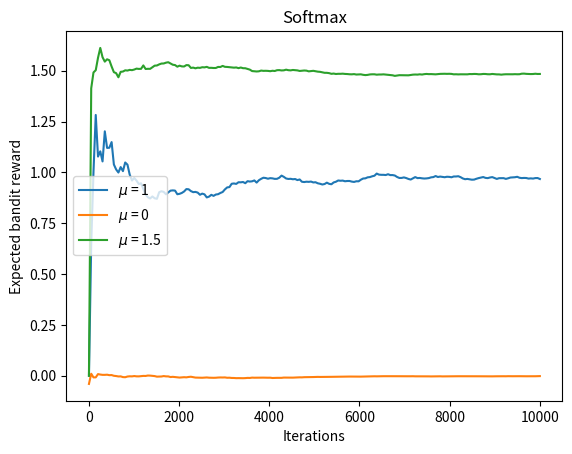
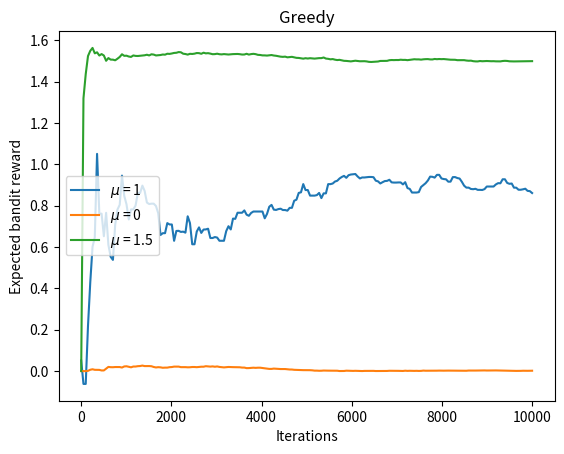
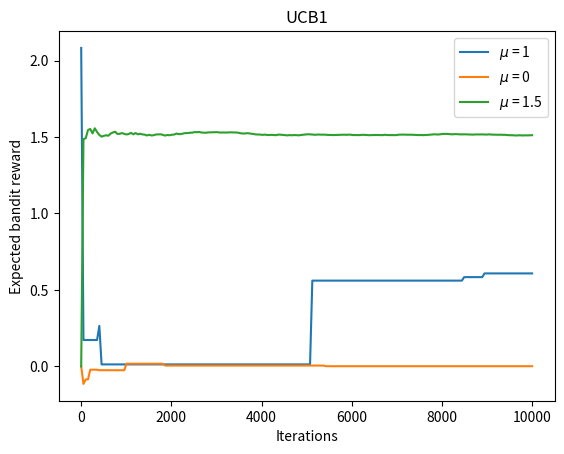

The matplotlib source for these figures, in order:
import numpy as np
import matplotlib.pyplot as plt
import scipy.stats as stats
from copy import deepcopy as copy

def ucb(t, x):
    return ((2*np.log(t))/x)**0.5

import matplotlib as mpl
plot_colors = ['#1f77b4', '#ff7f0e', '#2ca02c', '#d62728', '#9467bd', '#8c564b', '#e377c2', '#7f7f7f', '#bcbd22', '#17becf']

class GaussianBandit:
    def __init__(self, mu, sigma):
        self.mu = mu
        self.sigma = sigma
        self.qs = []

    def draw(self):
        return np.random.normal(loc=self.mu, scale=self.sigma)

    def plot(self, plot_ind, iterations=None):
        if not iterations:
            iterations = len(self.qs)
        #y = np.linspace(self.mu - 3*self.sigma, self.mu + 3*self.sigma, 100)
        #plt.plot((iterations/5)*stats.norm.pdf(y, self.mu, self.sigma), y,color=plot_colors[plot_ind])
        plt.plot(np.linspace(0, iterations, len(self.qs)), self.qs, label=f'$\mu$ = {self.mu}',color=plot_colors[plot_ind])


class kArmedBandit:
    def __init__(self, bandits):
        self.bandits = bandits
        self.k = len(bandits)
        self.plot_ind = 0

    def draw(self, i):
        if 0 <= i < self.k:
            return self.bandits[i].draw()
        else:
            raise IndexError('Bandit index out of range')

    def update_qs(self, q_table):
        for i in range(self.k):
            self.bandits[i].qs.append(q_table[i])

    def plot_bandits(self, iterations=None):
        for bandit in self.bandits:
            bandit.plot(self.plot_ind, iterations)
            self.plot_ind += 1
        plt.xlabel('Iterations')
        plt.ylabel('Expected bandit reward')



gb1 = GaussianBandit(1, 2)
gb2 = GaussianBandit(0, 0.1)
gb3= GaussianBandit(1.5, 1)

kbandit1 = kArmedBandit([gb1, gb2, gb3])

e = 0.3


def softmax(x):
    """Compute softmax values for each sets of scores in x."""
    e_x = np.exp(x - np.max(x))
    return e_x / e_x.sum()

np.random.seed(1)
total_reward = 0
cumulative_rewards = []

class GreedyPolicy:
    def __init__(self, kbandit, epsilon):
        self.iterations = 0
        self.kbandit = kbandit
        self.q_table = np.zeros(shape=(kbandit.k))
        self.count_table = np.ones(shape=(kbandit.k))
        self.reward = 0
        self.total_reward = 0
        self.cumulative_rewards =[]
        self.e = epsilon

    def take_action(self):
        if np.random.random() > self.e:
            action = np.argmax(self.q_table)
        else:
            action = np.random.randint(0, self.kbandit.k)
        self.reward = self.kbandit.draw(action)
        self.total_reward += self.reward
        self.cumulative_rewards.append(self.total_reward)
        self.count_table[action] += 1
        self.q_table[action] = self.q_table[action] + (1 / self.count_table[action]) * (self.reward - self.q_table[action])
        if self.iterations % 50 == 0:
            self.kbandit.update_qs(self.q_table)
        self.iterations += 1
        self.e *= 0.99
        self.e = max(0.1, self.e)

class SoftmaxPolicy:
    def __init__(self, kbandit):
        self.iterations = 0
        self.kbandit = kbandit
        self.q_table = np.zeros(shape=(kbandit.k))
        self.count_table = np.ones(shape=(kbandit.k))
        self.reward = 0
        self.total_reward = 0
        self.cumulative_rewards =[]
    def take_action(self):
        action = np.random.choice(self.kbandit.k, p=softmax(self.q_table))
        self.reward = self.kbandit.draw(action)
        self.total_reward += self.reward
        self.cumulative_rewards.append(self.total_reward)
        self.count_table[action] += 1
        self.q_table[action] = self.q_table[action] + (1 / self.count_table[action]) * (self.reward - self.q_table[action])
        if self.iterations % 50 == 0:
            self.kbandit.update_qs(self.q_table)
        self.iterations += 1

class UCBPolicy:
    def __init__(self, kbandit):
        self.iterations = 0
        self.kbandit = kbandit
        self.q_table = np.zeros(shape=(kbandit.k))
        self.count_table = np.ones(shape=(kbandit.k))
        self.reward = 0
        self.total_reward = 0
        self.cumulative_rewards =[]
    def take_action(self):
        action = np.argmax(self.q_table+ucb(1+self.iterations, self.count_table))
        self.reward = self.kbandit.draw(action)
        self.total_reward += self.reward
        self.cumulative_rewards.append(self.total_reward)
        self.count_table[action] += 1
        self.q_table[action] = self.q_table[action] + (1 / self.count_table[action]) * (self.reward - self.q_table[action])
        if self.iterations % 50 == 0:
            self.kbandit.update_qs(self.q_table)
        self.iterations += 1

softpolicy = SoftmaxPolicy(kbandit1)
greedypolicy = GreedyPolicy(copy(kbandit1), 0.1)
ucbpolicy = UCBPolicy(copy(kbandit1))

iterations = 10000
for iteration in range(iterations):
    softpolicy.take_action()
    greedypolicy.take_action()
    ucbpolicy.take_action()

plt.figure(1)
softpolicy.kbandit.plot_bandits(iterations=iterations)
plt.title('Softmax')
plt.legend()
plt.figure(2)
greedypolicy.kbandit.plot_bandits(iterations=iterations)
plt.title('Greedy')
plt.legend()
plt.figure(3)
ucbpolicy.kbandit.plot_bandits(iterations=iterations)
plt.title('UCB1')
plt.legend()
plt.show()
#plt.savefig('Cumulative')

#plt.plot(softpolicy.cumulative_rewards, label='Softmax') #.bandits[0].qs)
#plt.plot(greedypolicy.cumulative_rewards, label='e-greedy')#.bandits[0].qs)
#plt.plot(ucbpolicy.cumulative_rewards,label='UCB1')#.bandits[0].qs)
